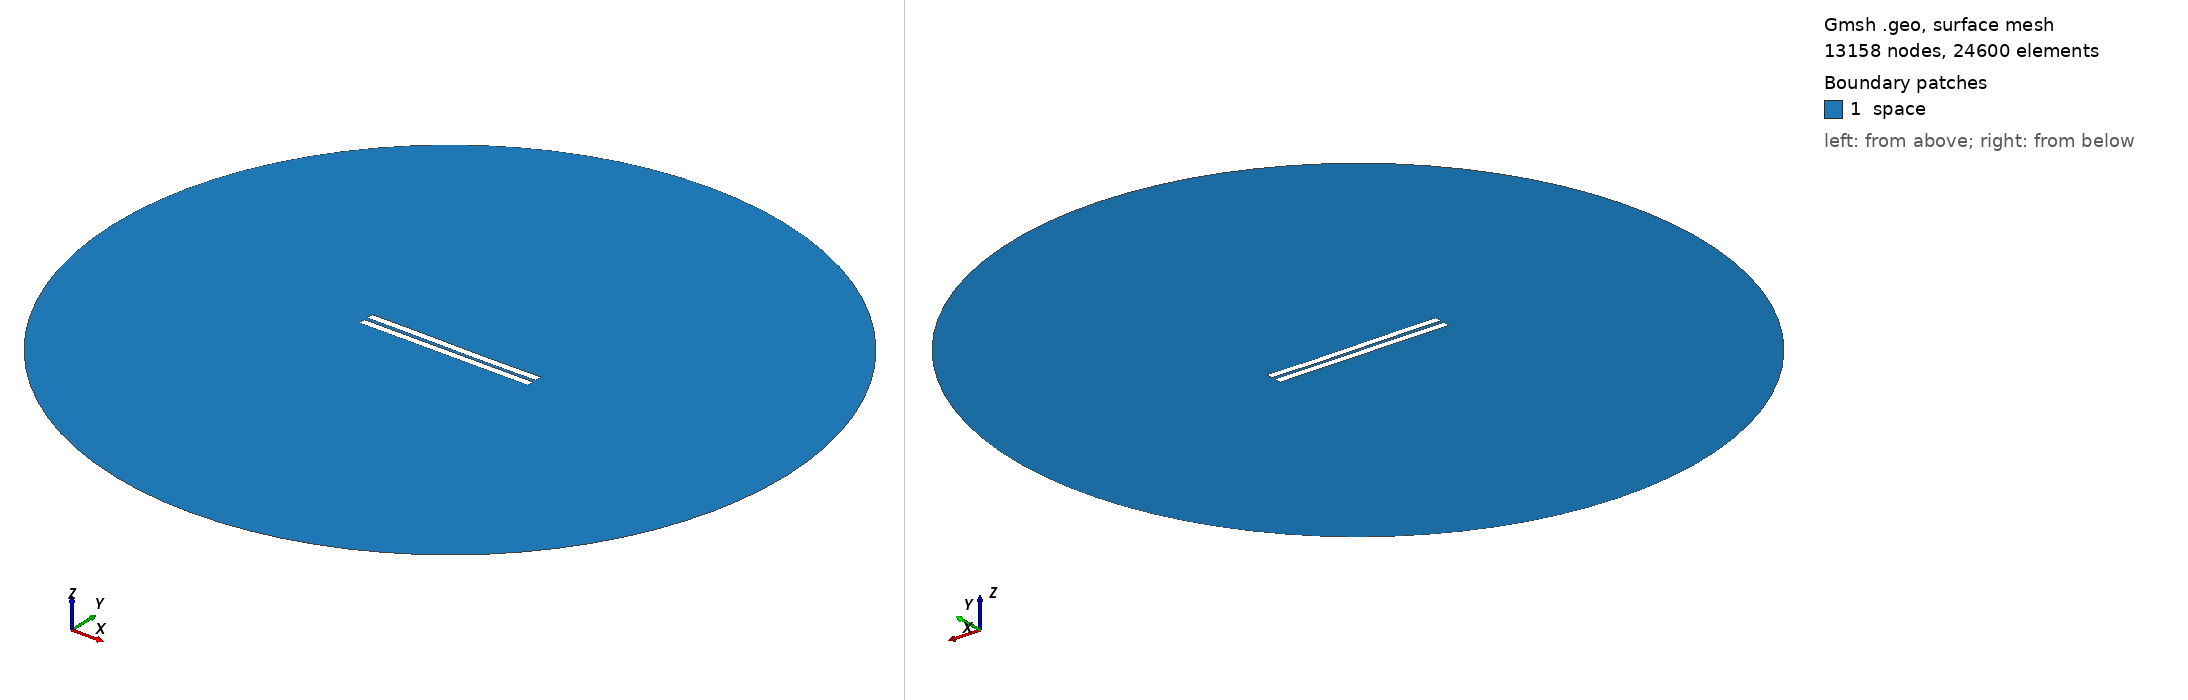

Gmsh geometry script, surface-meshed: 13158 nodes, 24600 surface elements. Boundary patches (legend numbers): 1 space. Left view from above one corner, right view from below the opposite corner. Legend entries are the model's physical surfaces. The drawing asked Gmsh for element sizes between 1% and 20% of the model's largest extent; the script's own settings can give other sizes.

=== 1918.geo (drawn) ===
//---------------------------------------
// Geometry kernel
//---------------------------------------

SetFactory("OpenCASCADE");



//---------------------------------------
// Parameters of the geometry
//---------------------------------------

// Overetch of the upper plate
overetch = 0.0;

// Distance between the plates
distance = 2.25;

// Discretization over the x axis (for the deformation)
nx = 50; 

// Length of the plate
L = 100 - overetch; 

// Number of modes
n = 4; 

// 1st mode coefficient
coeff(1) = -0.15;
beta(1) = 0.596864 * 3.1415926535 / L;

// 2nd mode coefficient
coeff(2) = -0.075;
beta(2) = 1.49418 * 3.1415926535 / L;

// 3rd mode coefficient
coeff(3) = 0.07499999999999998;
beta(3) = 2.50025 * 3.1415926535 / L;

// 4th mode coefficient
coeff(4) = 0.0;
beta(4) = 3.49999 * 3.1415926535 / L;



//---------------------------------------
// Upper plate (deformed rectangle)
//---------------------------------------

// Coordiantes of the upper plate
xmin = -50;
xmax = 50 - overetch;

// Height of the upper plate
yheight = 4 - 2 * overetch;

// Indexes of the points
UpperID[] = {};
LowerID[] = {};
LeftID[] = {};
RightID[] = {};

// Point index
p = 1;

// Horizontal edges
For i In {1:nx}
    x = xmin + (i-1)*(xmax - xmin)/(nx-1);

    y_bottom = distance / 2 + overetch;
    For j In {1:n}
        C = (Cosh(beta(j)*L) + Cos(beta(j)*L)) / (Sinh(beta(j)*L) + Sin(beta(j)*L));
        y_bottom  = y_bottom + coeff(j) * (Cosh(beta(j)*(x+50)) - Cos(beta(j)*(x+50)) - C * (Sinh(beta(j)*(x+50)) - Sin(beta(j)*(x+50))));
    EndFor

    y_top = y_bottom + yheight;

    Point(p) = {x, y_top, 0, 1.0};
    UpperID[i] = p;
    p = p + 1;

    Point(p) = {x, y_bottom, 0, 1.0};
    LowerID[i] = p;
    p = p + 1;
EndFor

// Create point lists
UpperPts[] = {}; LowerPts[] = {};
For i In {1:nx}
  UpperPts[] += {UpperID[i]};
  LowerPts[] += {LowerID[i]};
EndFor

// Build splines
Spline(1) = {UpperPts[]};
Spline(2) = {LowerPts[]};
Line(3) = {LowerPts[nx-1], UpperPts[nx-1]};
Line(4) = {LowerPts[0], UpperPts[0]};

// Build the plane surface
Curve Loop(1) = {2, 3, -1, -4};
Plane Surface(1) = {1};



//---------------------------------------
// Lower plate (rectangle)
//---------------------------------------

// Vertices
Point(1001) = {-50, -1, 0, 1.0};
Point(1002) = { 50, -1, 0, 1.0};
Point(1003) = { 50,  -5, 0, 1.0};
Point(1004) = {-50,  -5, 0, 1.0};

// Edges
Line(5) = {1001, 1002};
Line(6) = {1002, 1003};
Line(7) = {1003, 1004};
Line(8) = {1004, 1001};

// Plane surface
Line Loop(2) = {5, 6, 7, 8};
Plane Surface(2) = {2}; 



//---------------------------------------
// Outer (fictious) boundary
//---------------------------------------

// Points
Point(1005) = {0, 0, 0};       // Center
Point(1006) = {200, 0, 0};     // Start point
Point(1007) = {0, 200, 0};     // 90 degrees
Point(1008) = {-200, 0, 0};    // 180 degrees
Point(1009) = {0, -200, 0};    // 270 degrees

// Circle arcs (each needs start, center, end)
Circle(9) = {1006, 1005, 1007};
Circle(10) = {1007, 1005, 1008};
Circle(11) = {1008, 1005, 1009};
Circle(12) = {1009, 1005, 1006};

// Plane surface for the entire domain
Curve Loop(3) = {9, 10, 11, 12};
Surface(3) = {3};

// Subtract the plates from the whole domain to obtain the actual domain where we want to solve the equations
BooleanDifference{ Surface{3}; Delete; }{ Surface{1}; Surface{2}; Delete; }




//---------------------------------------
// Transfinite Lines/Curves
//---------------------------------------

// Set the number of points on the boundaries
r = 7;

// Plates
Transfinite Curve {1, 2} = 50*r Using Progression 1;
Transfinite Curve {3, 4} = 2*r Using Progression 1;
Transfinite Line {5, 7} = 50*r Using Progression 1;
Transfinite Line {6, 8} = 2*r Using Progression 1;

// Outer boundary
Transfinite Line {9, 10, 11, 12} = 20 Using Progression 1;



//---------------------------------------
// Physical groups
//---------------------------------------                

// Physical curves (boundaries)
Physical Line("force_segment", 10) = {2};
Physical Line("upper_plate", 11) = {1, 3, 4};
Physical Line("lower_plate", 12) = {5, 6, 7, 8};
Physical Line("boundary", 20) = {9, 10, 11, 12};

// Physical Surfaces
Physical Surface("space", 30) = {3};



//---------------------------------------
// 6. Generate the Mesh
//---------------------------------------

// 2D mesh generation
Mesh 2;
